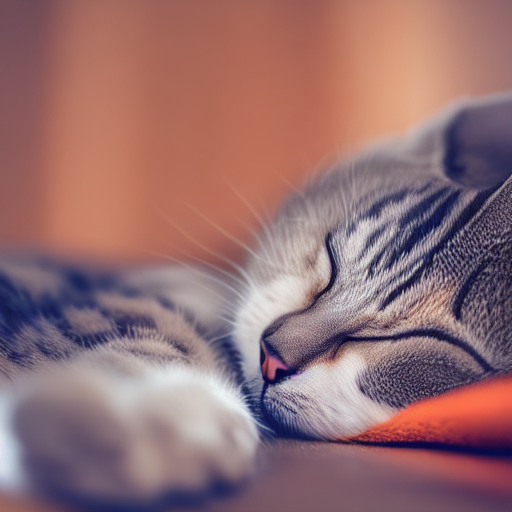
Generation parameters embedded in this image by AUTOMATIC1111 Stable Diffusion web UI or a fork of it (Forge, ...) (PNG 'parameters' text chunk):
A cat sleeping in the morning,  Cosy, photography
Steps: 25, Sampler: DDIM, CFG scale: 10, Seed: 268733187, Size: 512x512, Model hash: a9263745